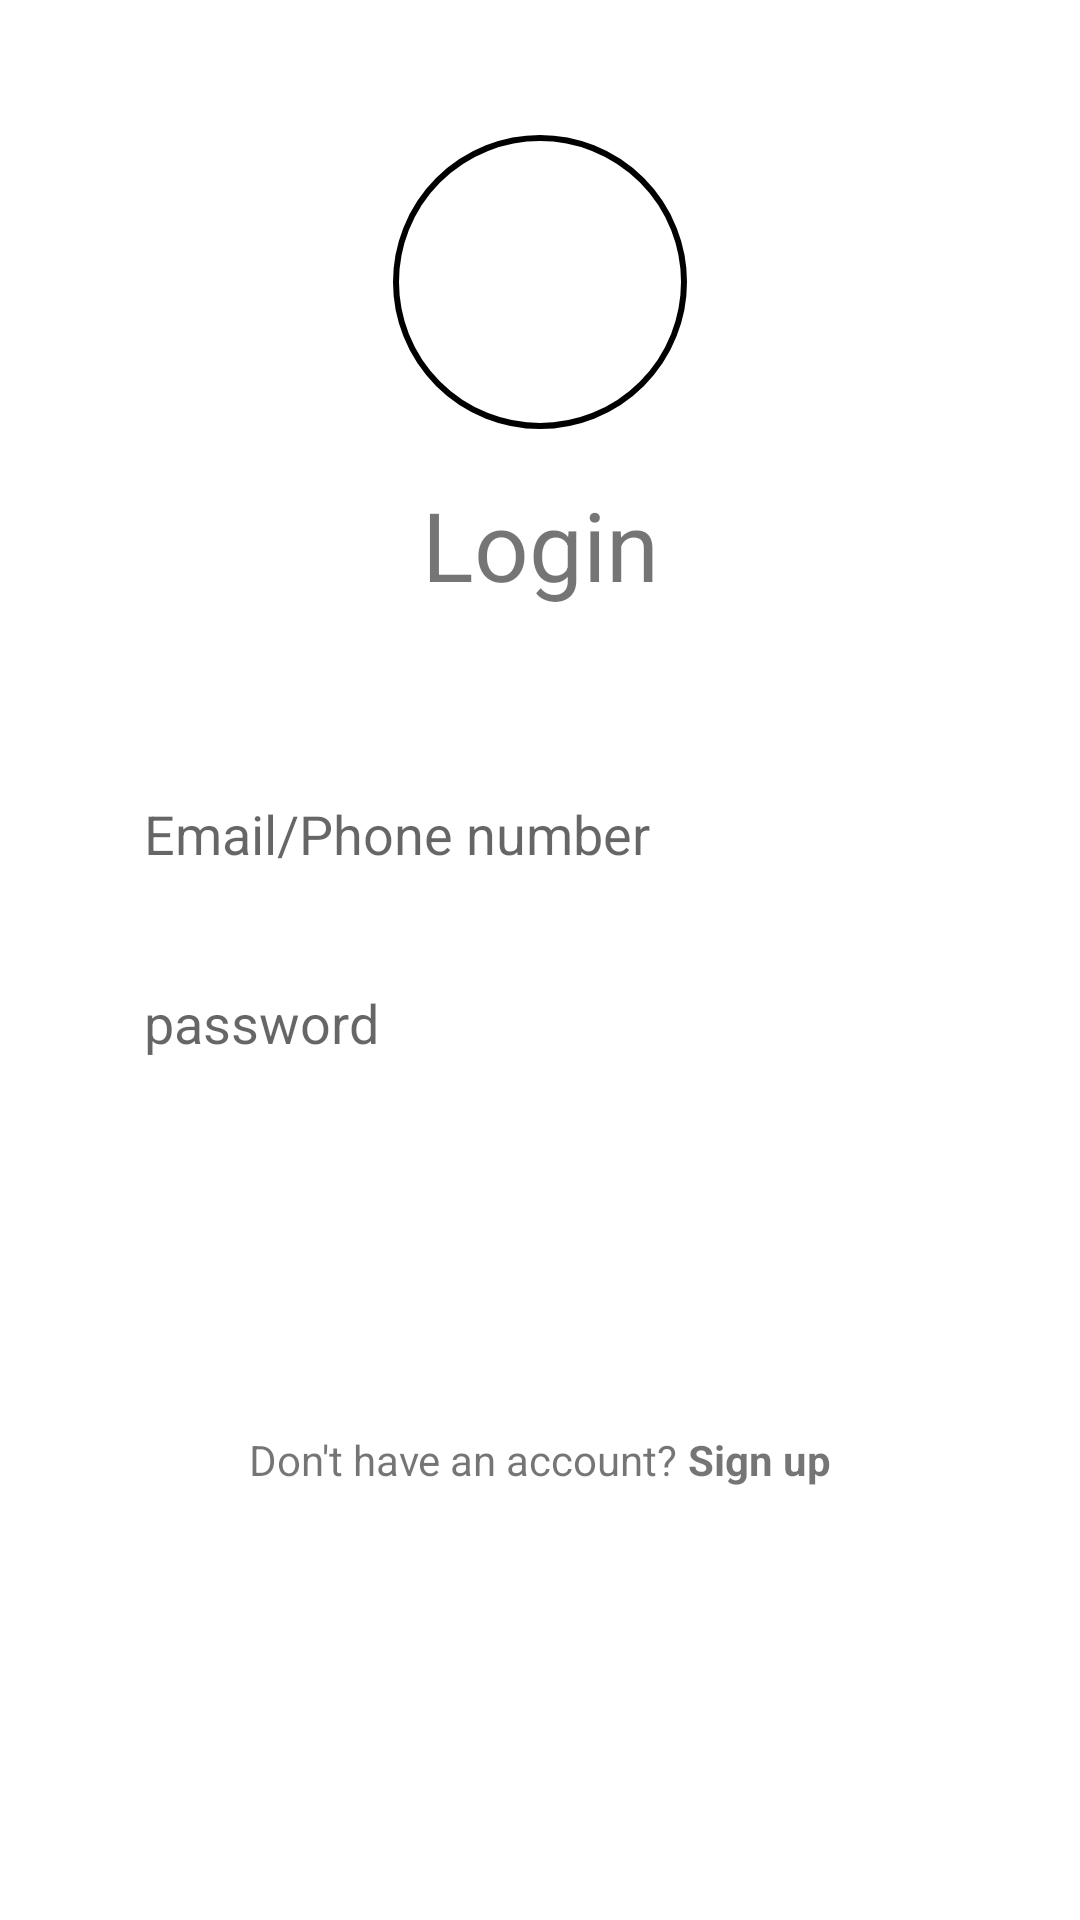

Reconstruct the res/layout file that produces this screen, plus the resources it refers to.
<!-- AndroidManifest.xml: application theme Theme.KhmerService -->
<!-- res/layout/activity_login.xml -->
<?xml version="1.0" encoding="utf-8"?>
<androidx.constraintlayout.widget.ConstraintLayout
    xmlns:android="http://schemas.android.com/apk/res/android"
    xmlns:app="http://schemas.android.com/apk/res-auto"
    android:layout_width="match_parent"
    android:layout_height="match_parent"
    android:padding="24dp">

    
    <com.google.android.material.imageview.ShapeableImageView
        android:id="@+id/ivProfile"
        android:layout_width="100dp"
        android:layout_height="100dp"
        android:layout_marginTop="20dp"
        android:src="@drawable/profile_ic"
        android:scaleType="centerCrop"
        android:padding="2dp"
        app:strokeColor="@android:color/black"
        app:strokeWidth="2dp"
        app:layout_constraintEnd_toEndOf="parent"
        app:layout_constraintStart_toStartOf="parent"
        app:layout_constraintTop_toTopOf="parent"
        app:shapeAppearanceOverlay="@style/CircleShape" />

    <TextView
        android:id="@+id/tvLoginHeader"
        android:layout_width="wrap_content"
        android:layout_height="wrap_content"
        android:text="Login"
        android:textSize="32sp"
        android:layout_marginTop="16dp"
        app:layout_constraintTop_toBottomOf="@id/ivProfile"
        app:layout_constraintStart_toStartOf="parent"
        app:layout_constraintEnd_toEndOf="parent" />

    
    <LinearLayout
        android:id="@+id/inputContainer"
        android:layout_width="0dp"
        android:layout_height="wrap_content"
        android:orientation="vertical"
        android:layout_marginTop="40dp"
        android:padding="8dp"
        app:layout_constraintTop_toBottomOf="@id/tvLoginHeader"
        app:layout_constraintStart_toStartOf="parent"
        app:layout_constraintEnd_toEndOf="parent">

        <EditText
            android:id="@+id/etEmail"
            android:layout_width="match_parent"
            android:layout_height="55dp"
            android:hint="Email/Phone number"
            android:padding="16dp"
            android:background="@android:color/transparent" />

        <EditText
            android:id="@+id/etPassword"
            android:layout_width="match_parent"
            android:layout_height="55dp"
            android:hint="password"
            android:inputType="textPassword"
            android:padding="16dp"
            android:layout_marginTop="8dp"
            android:background="@android:color/transparent" />

    </LinearLayout>

    
    <Button
        android:id="@+id/btnLogin"
        android:layout_width="150dp"
        android:layout_height="50dp"
        android:text="Login"
        android:textColor="@android:color/white"
        android:background="@drawable/button_login_bg"
        android:layout_marginTop="30dp"
        app:layout_constraintTop_toBottomOf="@id/inputContainer"
        app:layout_constraintStart_toStartOf="parent"
        app:layout_constraintEnd_toEndOf="parent" />

    
    <LinearLayout
        android:id="@+id/llSignUp"
        android:layout_width="wrap_content"
        android:layout_height="wrap_content"
        android:orientation="horizontal"
        android:layout_marginTop="20dp"
        app:layout_constraintTop_toBottomOf="@id/btnLogin"
        app:layout_constraintStart_toStartOf="parent"
        app:layout_constraintEnd_toEndOf="parent">

        <TextView
            android:layout_width="wrap_content"
            android:layout_height="wrap_content"
            android:text="Don't have an account? " />

        <TextView
            android:id="@+id/tvSignUp"
            android:layout_width="wrap_content"
            android:layout_height="wrap_content"
            android:text="Sign up"
            android:textStyle="bold" />
    </LinearLayout>

</androidx.constraintlayout.widget.ConstraintLayout>
<!-- resources referenced by this layout -->
<resources>
  <style name="CircleShape" parent="">
          <item name="cornerFamily">rounded</item>
          <item name="cornerSize">50%</item>
      </style>
  <style name="Theme.KhmerService" parent="Theme.MaterialComponents.DayNight.DarkActionBar">
          
          <item name="colorPrimary">@color/purple_500</item>
          <item name="colorPrimaryVariant">@color/purple_700</item>
          <item name="colorOnPrimary">@color/white</item>
          
          <item name="colorSecondary">@color/teal_200</item>
          <item name="colorSecondaryVariant">@color/teal_700</item>
          <item name="colorOnSecondary">@color/black</item>
          
          <item name="android:statusBarColor">?attr/colorPrimaryVariant</item>
          
      </style>
  <!-- not gathered from this repository: default colours our renderer supplied (Android Studio template values) -->
  <color name="purple_500">#FF6200EE</color>
  <color name="purple_700">#FF3700B3</color>
  <color name="teal_200">#FF03DAC5</color>
  <color name="teal_700">#FF018786</color>
  <color name="black">#FF000000</color>
  <color name="white">#FFFFFFFF</color>
</resources>
